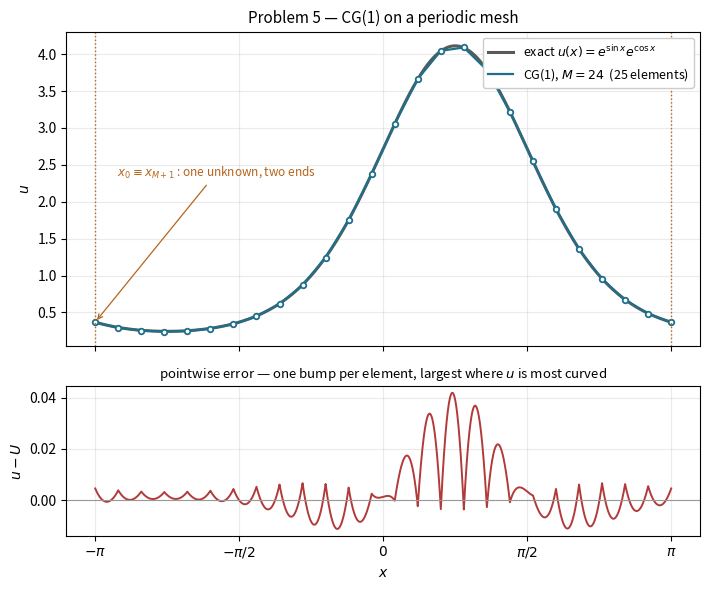
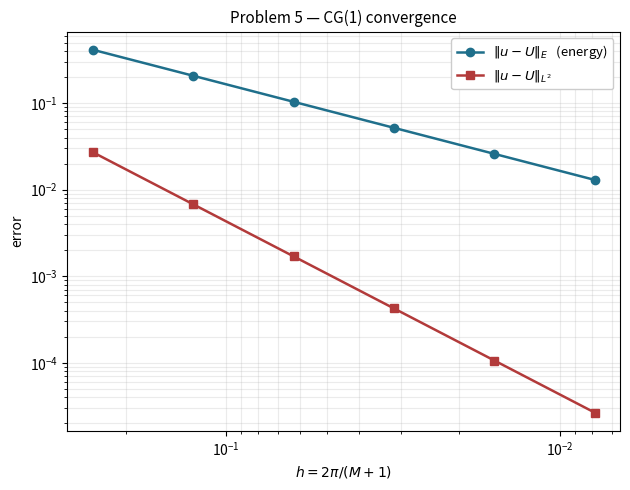

These charts were generated, in order, by the following Python code:
#!/usr/bin/env python3
"""
MATH 6660 -- Homework 2, Problem 5.

CG(1) for the periodic two-point BVP

    -u'' + q(x) u = f(x)   on (-pi, pi),
    u(-pi) = u(pi),   u'(-pi) = u'(pi),        q > 0

on a uniform mesh, with the manufactured solution

    u(x) = exp(sin x) exp(cos x)
    q(x) = 3 - sin(x) - sin(2x) - cos(x)
    f(x) = 2 exp(sin x) exp(cos x)

Outputs
-------
  hw2_p5_solution.pdf / .png     exact vs CG(1) solution, and the error
  hw2_p5_convergence.pdf / .png  log-log convergence, both norms
  hw2_p5_table.tex               the convergence table, \input-able
"""

import numpy as np
import scipy.sparse as sp
import scipy.sparse.linalg as spla
import matplotlib

matplotlib.use("Agg")
import matplotlib.pyplot as plt

# ----------------------------------------------------------------------
# problem data
# ----------------------------------------------------------------------
A_DOM, B_DOM = -np.pi, np.pi


def u_exact(x):
    return np.exp(np.sin(x)) * np.exp(np.cos(x))


def du_exact(x):
    # u = e^(sin x + cos x)  ->  u' = u * (cos x - sin x)
    return u_exact(x) * (np.cos(x) - np.sin(x))


def d2u_exact(x):
    # u'' = u [ (cos x - sin x)^2 - (sin x + cos x) ]
    c, sn = np.cos(x), np.sin(x)
    return u_exact(x) * ((c - sn) ** 2 - (sn + c))


def q_fun(x):
    return 3.0 - np.sin(x) - np.sin(2.0 * x) - np.cos(x)


def f_fun(x):
    return 2.0 * np.exp(np.sin(x)) * np.exp(np.cos(x))


def check_manufactured():
    """Verify -u'' + q u = f exactly (analytic second derivative)."""
    x = np.linspace(A_DOM, B_DOM, 20001)
    resid = -d2u_exact(x) + q_fun(x) * u_exact(x) - f_fun(x)
    per = abs(u_exact(A_DOM) - u_exact(B_DOM)) + abs(du_exact(A_DOM) - du_exact(B_DOM))
    return np.max(np.abs(resid)), per


# ----------------------------------------------------------------------
# Gauss-Legendre on a reference element [0, 1]
# ----------------------------------------------------------------------
NQ = 6
_gp, _gw = np.polynomial.legendre.leggauss(NQ)
XI = 0.5 * (_gp + 1.0)  # quadrature points on [0,1]
WQ = 0.5 * _gw  # weights   on [0,1]


# ----------------------------------------------------------------------
# assembly
# ----------------------------------------------------------------------
def assemble(M):
    """
    Periodic CG(1) system.  M is the problem's M, so:
      h  = 2 pi / (M+1)
      N  = M+1  distinct nodes  x_0 ... x_M     (x_{M+1} = pi is identified with x_0)
      N        elements, element e joining node e to node (e+1) mod N
    Returns (A_csr, b, x_nodes, h).
    """
    N = M + 1
    h = (B_DOM - A_DOM) / N
    xn = A_DOM + h * np.arange(N)  # x_0 ... x_M

    # local shape functions on [0,1]:  N0 = 1-xi, N1 = xi
    N0, N1 = 1.0 - XI, XI
    dN0, dN1 = -1.0 / h, 1.0 / h

    # element left endpoints, and quadrature points of every element at once
    xl = xn  # element e starts at node e
    xq = xl[:, None] + h * XI[None, :]  # (N, NQ)
    qq = q_fun(xq)
    fq = f_fun(xq)
    w = WQ * h  # physical weights

    # --- element stiffness: constant, same for every element
    k_stiff = np.array([[dN0 * dN0, dN0 * dN1], [dN1 * dN0, dN1 * dN1]]) * h

    # --- element mass weighted by q, per element  (N, 2, 2)
    m00 = (qq * N0 * N0) @ w
    m01 = (qq * N0 * N1) @ w
    m11 = (qq * N1 * N1) @ w

    # --- element load  (N, 2)
    b0 = (fq * N0) @ w
    b1 = (fq * N1) @ w

    # --- scatter into the global system, wrapping the last element round
    lo = np.arange(N)
    hi = (lo + 1) % N  # <-- the periodic wrap

    rows = np.concatenate([lo, lo, hi, hi])
    cols = np.concatenate([lo, hi, lo, hi])
    vals = np.concatenate(
        [
            k_stiff[0, 0] + m00,
            k_stiff[0, 1] + m01,
            k_stiff[1, 0] + m01,
            k_stiff[1, 1] + m11,
        ]
    )
    A = sp.coo_matrix((vals, (rows, cols)), shape=(N, N)).tocsr()

    b = np.zeros(N)
    np.add.at(b, lo, b0)
    np.add.at(b, hi, b1)

    return A, b, xn, h


def solve(M):
    A, b, xn, h = assemble(M)
    xi, info = spla.cg(A, b, rtol=1e-13, atol=0.0, maxiter=20000)
    if info != 0:  # fall back so a stalled CG never silently poisons a rate
        xi = spla.spsolve(A.tocsc(), b)
        info = -1
    return xi, xn, h, A, b, info


# ----------------------------------------------------------------------
# errors
# ----------------------------------------------------------------------
def errors(xi, xn, h):
    """L2 and energy norm of u - U, by element Gauss quadrature."""
    N = len(xn)
    lo = np.arange(N)
    hi = (lo + 1) % N

    xq = xn[:, None] + h * XI[None, :]  # (N, NQ)
    w = WQ * h

    # U and U' on each element from the two nodal values
    a0 = xi[lo][:, None]
    a1 = xi[hi][:, None]
    Uq = a0 * (1.0 - XI)[None, :] + a1 * XI[None, :]
    dUq = (a1 - a0) / h  # constant per element, broadcasts

    eq = u_exact(xq) - Uq
    deq = du_exact(xq) - dUq

    l2sq = float((eq**2) @ w @ np.ones(1)) if False else float(np.sum((eq**2) * w))
    ensq = float(np.sum((deq**2 + q_fun(xq) * eq**2) * w))
    return np.sqrt(l2sq), np.sqrt(ensq)


# ----------------------------------------------------------------------
# figures
# ----------------------------------------------------------------------
def figure_solution(M=24, stem="hw2_p5_solution"):
    xi, xn, h, *_ = solve(M)

    # close the loop for plotting: repeat the first node at x = pi
    xp = np.append(xn, B_DOM)
    Up = np.append(xi, xi[0])

    xf = np.linspace(A_DOM, B_DOM, 2001)

    fig, ax = plt.subplots(2, 1, figsize=(7.2, 6.0), sharex=True,
                           gridspec_kw={"height_ratios": [2.1, 1.0]})

    ax[0].plot(xf, u_exact(xf), "-", lw=2.2, color="0.35",
               label=r"exact $u(x)=e^{\sin x}e^{\cos x}$")
    ax[0].plot(xp, Up, "-", lw=1.6, color="#1f6f8b",
               label=rf"CG(1), $M={M}$  ({M+1} elements)")
    ax[0].plot(xp, Up, "o", ms=4.0, color="#1f6f8b", mfc="white", mew=1.3)
    ax[0].set_ylabel(r"$u$")
    ax[0].legend(loc="upper right", fontsize=9, framealpha=1.0)
    ax[0].set_title("Problem 5 — CG(1) on a periodic mesh", fontsize=11)
    ax[0].grid(alpha=0.25)
    # mark the glued node
    ax[0].axvline(A_DOM, color="#b5651d", lw=1.0, ls=":")
    ax[0].axvline(B_DOM, color="#b5651d", lw=1.0, ls=":")
    ax[0].annotate(r"$x_0 \equiv x_{M+1}$ : one unknown, two ends",
                   xy=(A_DOM, u_exact(A_DOM)), xytext=(-2.9, 2.35),
                   fontsize=8.5, color="#b5651d",
                   arrowprops=dict(arrowstyle="->", color="#b5651d", lw=0.9))

    # pointwise error, sampled densely so the per-element shape is visible
    Uf = np.interp(xf, xp, Up)
    ax[1].plot(xf, u_exact(xf) - Uf, "-", lw=1.4, color="#b23a3a")
    ax[1].axhline(0.0, color="0.6", lw=0.8)
    ax[1].set_ylabel(r"$u - U$")
    ax[1].set_xlabel(r"$x$")
    ax[1].grid(alpha=0.25)
    ax[1].set_title("pointwise error — one bump per element, largest where $u$ is most curved",
                    fontsize=9.5)

    ax[1].set_xticks([-np.pi, -np.pi / 2, 0, np.pi / 2, np.pi])
    ax[1].set_xticklabels([r"$-\pi$", r"$-\pi/2$", r"$0$", r"$\pi/2$", r"$\pi$"])
    fig.tight_layout()
    for ext in ("pdf", "png"):
        fig.savefig(f"{stem}.{ext}", dpi=160, bbox_inches="tight")
    plt.close(fig)


def figure_convergence(hs, e_l2, e_en, stem="hw2_p5_convergence"):
    fig, ax = plt.subplots(figsize=(6.4, 5.0))
    ax.loglog(hs, e_en, "o-", lw=1.8, ms=6, color="#1f6f8b",
              label=r"$\|u-U\|_E$   (energy)")
    ax.loglog(hs, e_l2, "s-", lw=1.8, ms=6, color="#b23a3a",
              label=r"$\|u-U\|_{L^2}$")

    # reference slopes, anchored to the finest point of each curve
    ax.set_xlabel(r"$h = 2\pi/(M+1)$")
    ax.set_ylabel("error")
    ax.set_title("Problem 5 — CG(1) convergence", fontsize=11)
    ax.grid(which="both", alpha=0.25)
    ax.legend(fontsize=9.5, framealpha=1.0)
    ax.invert_xaxis()
    fig.tight_layout()
    for ext in ("pdf", "png"):
        fig.savefig(f"{stem}.{ext}", dpi=160, bbox_inches="tight")
    plt.close(fig)


# ----------------------------------------------------------------------
# driver
# ----------------------------------------------------------------------
def rates(hs, errs):
    r = [np.nan]
    for k in range(1, len(errs)):
        r.append(np.log(errs[k - 1] / errs[k]) / np.log(hs[k - 1] / hs[k]))
    return np.array(r)


def main():
    res, per = check_manufactured()
    print(f"manufactured solution:  max residual = {res:.3e}   "
          f"periodicity defect = {per:.3e}")
    print()

    Ms = [24, 49, 99, 199, 399, 799]
    hs, e_l2, e_en = [], [], []

    print(f"{'M':>5} {'N=M+1':>7} {'h':>12} {'||e||_L2':>13} {'||e||_E':>13} "
          f"{'max nodal':>12} {'/||e||_L2':>10} {'cg':>7}")
    print("-" * 88)
    for M in Ms:
        xi, xn, h, A, b, info = solve(M)
        l2, en = errors(xi, xn, h)
        # nodal error: CG(1) is NOT nodally exact here, because of the q u term
        nodal = float(np.max(np.abs(u_exact(xn) - xi)))
        hs.append(h)
        e_l2.append(l2)
        e_en.append(en)
        print(f"{M:5d} {M+1:7d} {h:12.6e} {l2:13.6e} {en:13.6e} "
              f"{nodal:12.4e} {nodal/l2:10.3f} "
              f"{'ok' if info == 0 else 'direct':>7}")

    hs = np.array(hs)
    e_l2 = np.array(e_l2)
    e_en = np.array(e_en)
    r_l2 = rates(hs, e_l2)
    r_en = rates(hs, e_en)

    print()
    print("convergence table")
    print(f"{'M':>5} {'h':>12} {'||e||_L2':>13} {'rate':>7} {'||e||_E':>13} {'rate':>7}")
    print("-" * 62)
    for k, M in enumerate(Ms):
        s2 = "   --  " if np.isnan(r_l2[k]) else f"{r_l2[k]:7.3f}"
        sE = "   --  " if np.isnan(r_en[k]) else f"{r_en[k]:7.3f}"
        print(f"{M:5d} {hs[k]:12.6e} {e_l2[k]:13.6e} {s2} {e_en[k]:13.6e} {sE}")
    print()
    print(f"observed asymptotic rates:  L2 -> {r_l2[-1]:.3f}   energy -> {r_en[-1]:.3f}")
    print("theory (Problems 3 and 4) :  L2 -> 2       energy -> 1")

    # ---- LaTeX table for the writeup
    with open("hw2_p5_table.tex", "w") as fh:
        fh.write("\\begin{tabular}{rccccc}\n\\toprule\n")
        fh.write("$M$ & $h$ & $\\|u-U\\|_{L^2}$ & rate & $\\|u-U\\|_E$ & rate\\\\\n")
        fh.write("\\midrule\n")
        for k, M in enumerate(Ms):
            s2 = "---" if np.isnan(r_l2[k]) else f"{r_l2[k]:.2f}"
            sE = "---" if np.isnan(r_en[k]) else f"{r_en[k]:.2f}"
            fh.write(f"{M} & {hs[k]:.4e} & {e_l2[k]:.4e} & {s2} & "
                     f"{e_en[k]:.4e} & {sE}\\\\\n")
        fh.write("\\bottomrule\n\\end{tabular}\n")

    figure_solution(M=24)
    figure_convergence(hs, e_l2, e_en)
    print("\nwrote hw2_p5_solution.{pdf,png}, hw2_p5_convergence.{pdf,png}, "
          "hw2_p5_table.tex")


if __name__ == "__main__":
    main()
